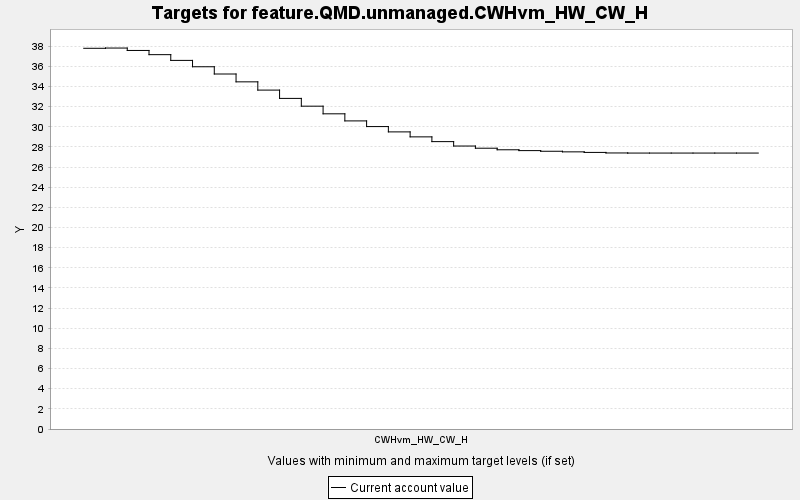

Data behind this chart, as committed beside it:
TARGET, PERIOD, YEAR, PERIODWIDTH, MINIMUM, MAXIMUM, MINWEIGHT, MAXWEIGHT, CURRENT, SUMMARY
feature.QMD.unmanaged.CWHvm_HW_CW_H, 0, 0, 10.0, 0.0, 10000, 1.0, 1.0, 37.8, 0.0
feature.QMD.unmanaged.CWHvm_HW_CW_H, 1, 10, 10.0, 0.0, 10000, 1.0, 1.0, 37.82, 0.0
feature.QMD.unmanaged.CWHvm_HW_CW_H, 2, 20, 10.0, 0.0, 10000, 1.0, 1.0, 37.58, 0.0
feature.QMD.unmanaged.CWHvm_HW_CW_H, 3, 30, 10.0, 0.0, 10000, 1.0, 1.0, 37.17, 0.0
feature.QMD.unmanaged.CWHvm_HW_CW_H, 4, 40, 10.0, 0.0, 10000, 1.0, 1.0, 36.6, 0.0
feature.QMD.unmanaged.CWHvm_HW_CW_H, 5, 50, 10.0, 0.0, 10000, 1.0, 1.0, 35.97, 0.0
feature.QMD.unmanaged.CWHvm_HW_CW_H, 6, 60, 10.0, 0.0, 10000, 1.0, 1.0, 35.24, 0.0
feature.QMD.unmanaged.CWHvm_HW_CW_H, 7, 70, 10.0, 0.0, 10000, 1.0, 1.0, 34.47, 0.0
feature.QMD.unmanaged.CWHvm_HW_CW_H, 8, 80, 10.0, 0.0, 10000, 1.0, 1.0, 33.65, 0.0
feature.QMD.unmanaged.CWHvm_HW_CW_H, 9, 90, 10.0, 0.0, 10000, 1.0, 1.0, 32.82, 0.0
feature.QMD.unmanaged.CWHvm_HW_CW_H, 10, 100, 10.0, 0.0, 10000, 1.0, 1.0, 32.05, 0.0
feature.QMD.unmanaged.CWHvm_HW_CW_H, 11, 110, 10.0, 0.0, 10000, 1.0, 1.0, 31.29, 0.0
feature.QMD.unmanaged.CWHvm_HW_CW_H, 12, 120, 10.0, 0.0, 10000, 1.0, 1.0, 30.59, 0.0
feature.QMD.unmanaged.CWHvm_HW_CW_H, 13, 130, 10.0, 0.0, 10000, 1.0, 1.0, 30.03, 0.0
feature.QMD.unmanaged.CWHvm_HW_CW_H, 14, 140, 10.0, 0.0, 10000, 1.0, 1.0, 29.5, 0.0
feature.QMD.unmanaged.CWHvm_HW_CW_H, 15, 150, 10.0, 0.0, 10000, 1.0, 1.0, 29, 0.0
feature.QMD.unmanaged.CWHvm_HW_CW_H, 16, 160, 10.0, 0.0, 10000, 1.0, 1.0, 28.53, 0.0
feature.QMD.unmanaged.CWHvm_HW_CW_H, 17, 170, 10.0, 0.0, 10000, 1.0, 1.0, 28.09, 0.0
feature.QMD.unmanaged.CWHvm_HW_CW_H, 18, 180, 10.0, 0.0, 10000, 1.0, 1.0, 27.88, 0.0
feature.QMD.unmanaged.CWHvm_HW_CW_H, 19, 190, 10.0, 0.0, 10000, 1.0, 1.0, 27.72, 0.0
feature.QMD.unmanaged.CWHvm_HW_CW_H, 20, 200, 10.0, 0.0, 10000, 1.0, 1.0, 27.64, 0.0
feature.QMD.unmanaged.CWHvm_HW_CW_H, 21, 210, 10.0, 0.0, 10000, 1.0, 1.0, 27.58, 0.0
feature.QMD.unmanaged.CWHvm_HW_CW_H, 22, 220, 10.0, 0.0, 10000, 1.0, 1.0, 27.52, 0.0
feature.QMD.unmanaged.CWHvm_HW_CW_H, 23, 230, 10.0, 0.0, 10000, 1.0, 1.0, 27.46, 0.0
feature.QMD.unmanaged.CWHvm_HW_CW_H, 24, 240, 10.0, 0.0, 10000, 1.0, 1.0, 27.41, 0.0
feature.QMD.unmanaged.CWHvm_HW_CW_H, 25, 250, 10.0, 0.0, 10000, 1.0, 1.0, 27.4, 0.0
feature.QMD.unmanaged.CWHvm_HW_CW_H, 26, 260, 10.0, 0.0, 10000, 1.0, 1.0, 27.4, 0.0
feature.QMD.unmanaged.CWHvm_HW_CW_H, 27, 270, 10.0, 0.0, 10000, 1.0, 1.0, 27.4, 0.0
feature.QMD.unmanaged.CWHvm_HW_CW_H, 28, 280, 10.0, 0.0, 10000, 1.0, 1.0, 27.4, 0.0
feature.QMD.unmanaged.CWHvm_HW_CW_H, 29, 290, 10.0, 0.0, 10000, 1.0, 1.0, 27.4, 0.0
feature.QMD.unmanaged.CWHvm_HW_CW_H, 30, 300, 10.0, 0.0, 10000, 1.0, 1.0, 27.4, 0.0
